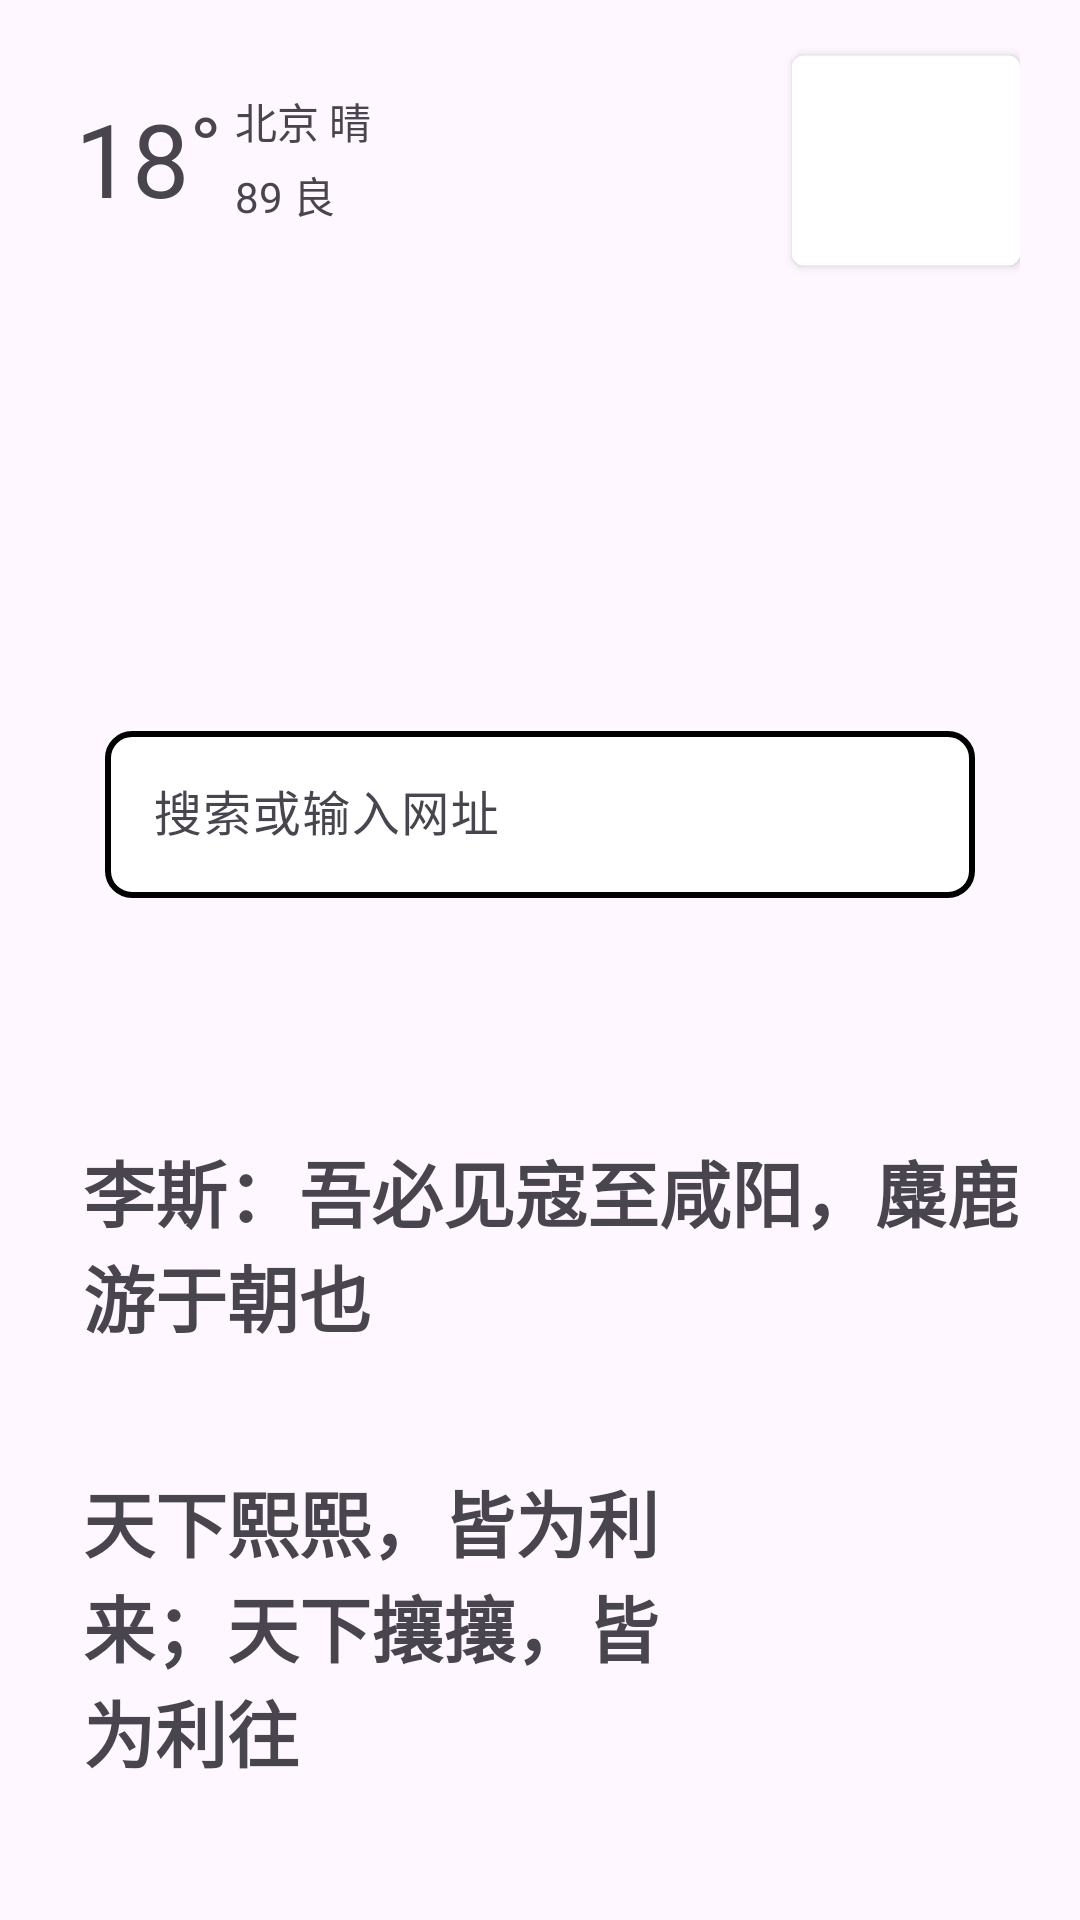

Produce the Android XML layout that renders to this screen, including the resource entries it uses.
<!-- AndroidManifest.xml: application theme Theme.MyApplication -->
<!-- res/layout/homework_two.xml -->
<?xml version="1.0" encoding="utf-8"?>
<androidx.constraintlayout.widget.ConstraintLayout xmlns:android="http://schemas.android.com/apk/res/android"
    xmlns:app="http://schemas.android.com/apk/res-auto"
    xmlns:tools="http://schemas.android.com/tools"
    android:layout_width="match_parent"
    android:layout_height="match_parent"
    android:paddingStart="20dp"
    android:paddingEnd="20dp">

    <TextView
        android:id="@+id/textView"
        android:layout_width="wrap_content"
        android:layout_height="wrap_content"
        android:layout_marginStart="5dp"
        android:layout_marginTop="30dp"
        android:text="18˚"
        android:textSize="34sp"
        app:layout_constraintStart_toStartOf="parent"
        app:layout_constraintTop_toTopOf="parent" />

    <TextView
        android:id="@+id/textView2"
        android:layout_width="wrap_content"
        android:layout_height="wrap_content"
        android:layout_marginStart="4dp"
        android:text="北京 晴"
        app:layout_constraintStart_toEndOf="@+id/textView"
        app:layout_constraintTop_toTopOf="@+id/textView" />

    <TextView
        android:id="@+id/textView3"
        android:layout_width="wrap_content"
        android:layout_height="wrap_content"
        android:layout_marginTop="4dp"
        android:text="89 良"
        app:layout_constraintStart_toStartOf="@+id/textView2"
        app:layout_constraintTop_toBottomOf="@+id/textView2" />

    <Button
        android:id="@+id/button2"
        android:layout_width="46dp"
        android:layout_height="47dp"

        android:backgroundTint="@color/white"
        android:insetTop="0dp"
        android:insetBottom="0dp"
        android:scaleX="2"
        android:scaleY="2"
        android:translationX="-15dp"
        app:icon="@drawable/icons8_menu_30"
        app:iconPadding="0dp"
        app:iconTint="@color/black"
        app:layout_constraintEnd_toEndOf="parent"
        app:layout_constraintTop_toTopOf="@+id/textView" />

    <ImageView
        android:id="@+id/imageView"
        android:layout_width="62dp"
        android:layout_height="63dp"
        android:layout_marginTop="70dp"
        android:src="@drawable/icons8_search_50"
        app:layout_constraintEnd_toEndOf="parent"
        app:layout_constraintStart_toStartOf="parent"
        app:layout_constraintTop_toBottomOf="@+id/textView" />

    <com.google.android.material.textfield.TextInputLayout
        android:id="@+id/textInputLayout"
        android:layout_width="0dp"
        android:layout_height="wrap_content"
        android:layout_marginStart="15dp"
        android:layout_marginTop="30dp"
        android:layout_marginEnd="15dp"
        app:layout_constraintEnd_toEndOf="parent"
        app:layout_constraintStart_toStartOf="parent"
        app:layout_constraintTop_toBottomOf="@+id/imageView">

        <com.google.android.material.textfield.TextInputEditText
            android:layout_width="match_parent"
            android:layout_height="match_parent"
            android:background="@drawable/textbox_shape"
            android:hint="搜索或输入网址" />
    </com.google.android.material.textfield.TextInputLayout>

    <TextView
        android:id="@+id/textView4"
        android:layout_width="wrap_content"
        android:layout_height="wrap_content"
        android:layout_marginTop="80dp"
        android:gravity="start"
        android:maxLines="4"
        android:singleLine="false"
        android:text="李斯：吾必见寇至咸阳，麋鹿游于朝也"
        android:textSize="24sp"
        android:textStyle="bold"
        app:layout_constraintEnd_toEndOf="parent"
        app:layout_constraintStart_toStartOf="@+id/textInputLayout"
        app:layout_constraintTop_toBottomOf="@+id/textInputLayout" />

    <TextView
        android:id="@+id/textView6"
        android:layout_width="wrap_content"
        android:layout_height="wrap_content"
        android:layout_marginTop="40dp"
        android:gravity="start"
        android:maxLines="4"
        android:singleLine="false"
        android:text="天下熙熙，皆为利来；天下攘攘，皆为利往"
        android:textAlignment="viewStart"
        android:textSize="24sp"
        android:textStyle="bold"
        app:layout_constrainedWidth="true"
        app:layout_constraintEnd_toStartOf="@+id/imageView2"
        app:layout_constraintHorizontal_bias="0.236"
        app:layout_constraintStart_toStartOf="@+id/textView4"
        app:layout_constraintTop_toBottomOf="@+id/textView4" />

    <ImageView
        android:id="@+id/imageView2"
        android:layout_width="120sp"
        android:layout_height="120sp"
        android:layout_marginTop="40dp"
        android:scaleType="center"
        app:layout_constrainedHeight="true"
        app:layout_constrainedWidth="true"
        app:layout_constraintEnd_toEndOf="@+id/textView4"
        app:layout_constraintTop_toBottomOf="@+id/textView4"
        tools:srcCompat="@drawable/simaqian" />

</androidx.constraintlayout.widget.ConstraintLayout>
<!-- resources referenced by this layout -->
<resources>
  <color name="black">#FF000000</color>
  <color name="white">#FFFFFFFF</color>
  <!-- drawable simaqian: jpeg bitmap (drawable, 7583 bytes) -->
  <!-- drawable textbox_shape (drawable) -->
  <shape xmlns:android="http://schemas.android.com/apk/res/android">
      <solid android:color="#FFFFFF" /> 
      <corners android:radius="8dp" /> 
      <stroke
          android:width="2dp"
      android:color="#000000" /> 
  </shape>
  <style name="Theme.MyApplication" parent="Base.Theme.MyApplication" />
  <style name="Base.Theme.MyApplication" parent="Theme.Material3.DayNight.NoActionBar">
          
          
      </style>
</resources>
